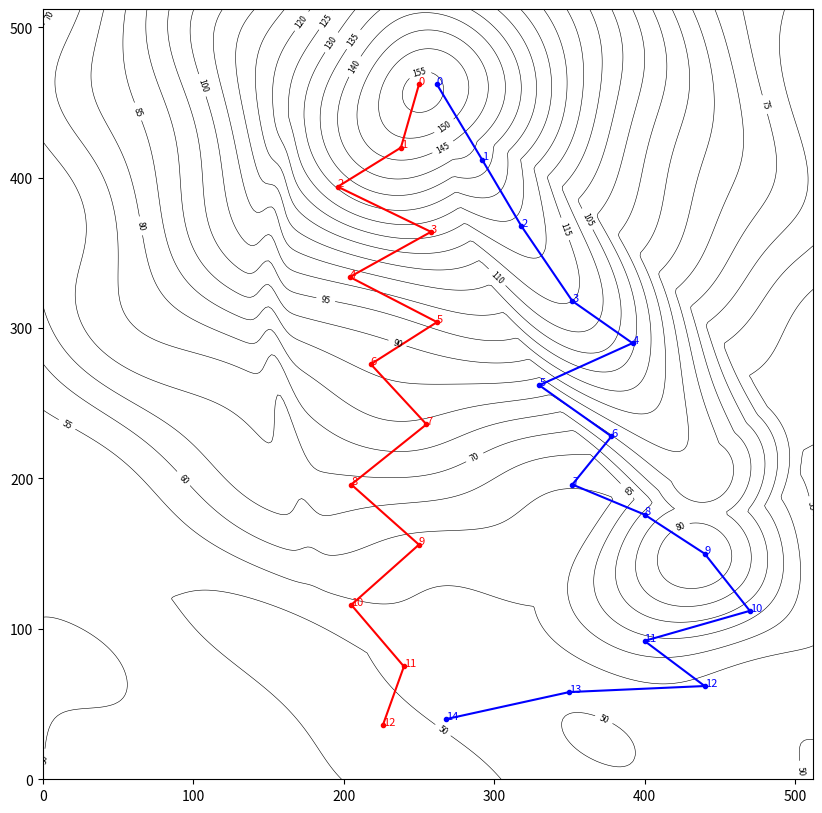

Write Python code to recreate this figure.
import numpy as np, matplotlib, re
matplotlib.use("Agg")
import matplotlib.pyplot as plt
A=np.array([250.,458.]); B=np.array([438.,214.])
def ground(x,z):
    dx=(x-250)/1.0; dz=(z-458)
    d=np.sqrt(dx*dx+dz*dz)
    cone=150/(1+(d/200)**1.5)
    ab=B-A; L2=(ab**2).sum()
    u=np.clip(((x-A[0])*ab[0]+(z-A[1])*ab[1])/L2,0,1)
    px=A[0]+u*ab[0]; pz=A[1]+u*ab[1]; w=np.hypot(x-px,z-pz)
    top=146-72*u
    ridge=top*np.exp(-(w/95)**2)
    apron=50+32*np.exp(-((x-430)/70)**2-((z-140)/62)**2)
    h=np.maximum(np.maximum(cone,ridge),apron-8-0.0*z)
    gx=165+15*np.sin(z/70)
    gully=-5*np.exp(-((x-gx)/8)**2)*np.clip((z-120)/150,0,1)*np.clip((440-z)/60,0,1)
    hills=2.6*np.sin(x/41)*np.sin(z/37)+1.2*np.sin((x+z)/23)+1.5*np.sin((x-2*z)/53)
    return 8+h+gully+hills
DH=[(250,462,0),(238,420,20),(196,394,8),(258,364,8),(204,334,8),(262,304,8),(218,276,10),(255,236,26),(205,196,26),(250,156,24),(205,116,24),(240,75,20),(226,36,0)]
XC=[(262,462,0),(292,412,30),(318,368,40),(352,318,30),(392,290,12),(330,262,12),(378,228,14),(352,196,18),(400,176,24),(440,150,20),(470,112,24),(400,92,24),(440,62,20),(350,58,40),(268,40,0)]
def draw():
    xs=np.linspace(0,512,257); X,Z=np.meshgrid(xs,xs); H=ground(X,Z)
    fig,ax=plt.subplots(figsize=(10,10))
    cs=ax.contour(X,Z,H,levels=np.arange(0,170,5),colors='k',linewidths=0.4)
    ax.clabel(cs,fmt='%d',fontsize=6)
    for line,c in [(DH,'r'),(XC,'b')]:
        p=np.array([(a,b) for a,b,_ in line]); ax.plot(p[:,0],p[:,1],c+'-o',ms=3)
        out=[]
        for i,(a,b,_) in enumerate(line):
            ax.text(a,b,str(i),color=c,fontsize=8)
            if i:
                L=np.hypot(a-line[i-1][0],b-line[i-1][1]); g=(ground(a,b)-ground(*line[i-1][:2]))/L
                out.append(f"{i}:{L:.0f}m {g*100:+.0f}%")
        print(c,' '.join(out))
    ax.set_aspect('equal'); ax.set_xlim(0,512); ax.set_ylim(0,512)
    plt.savefig('m19.png',dpi=80)
if __name__=="__main__": draw()
